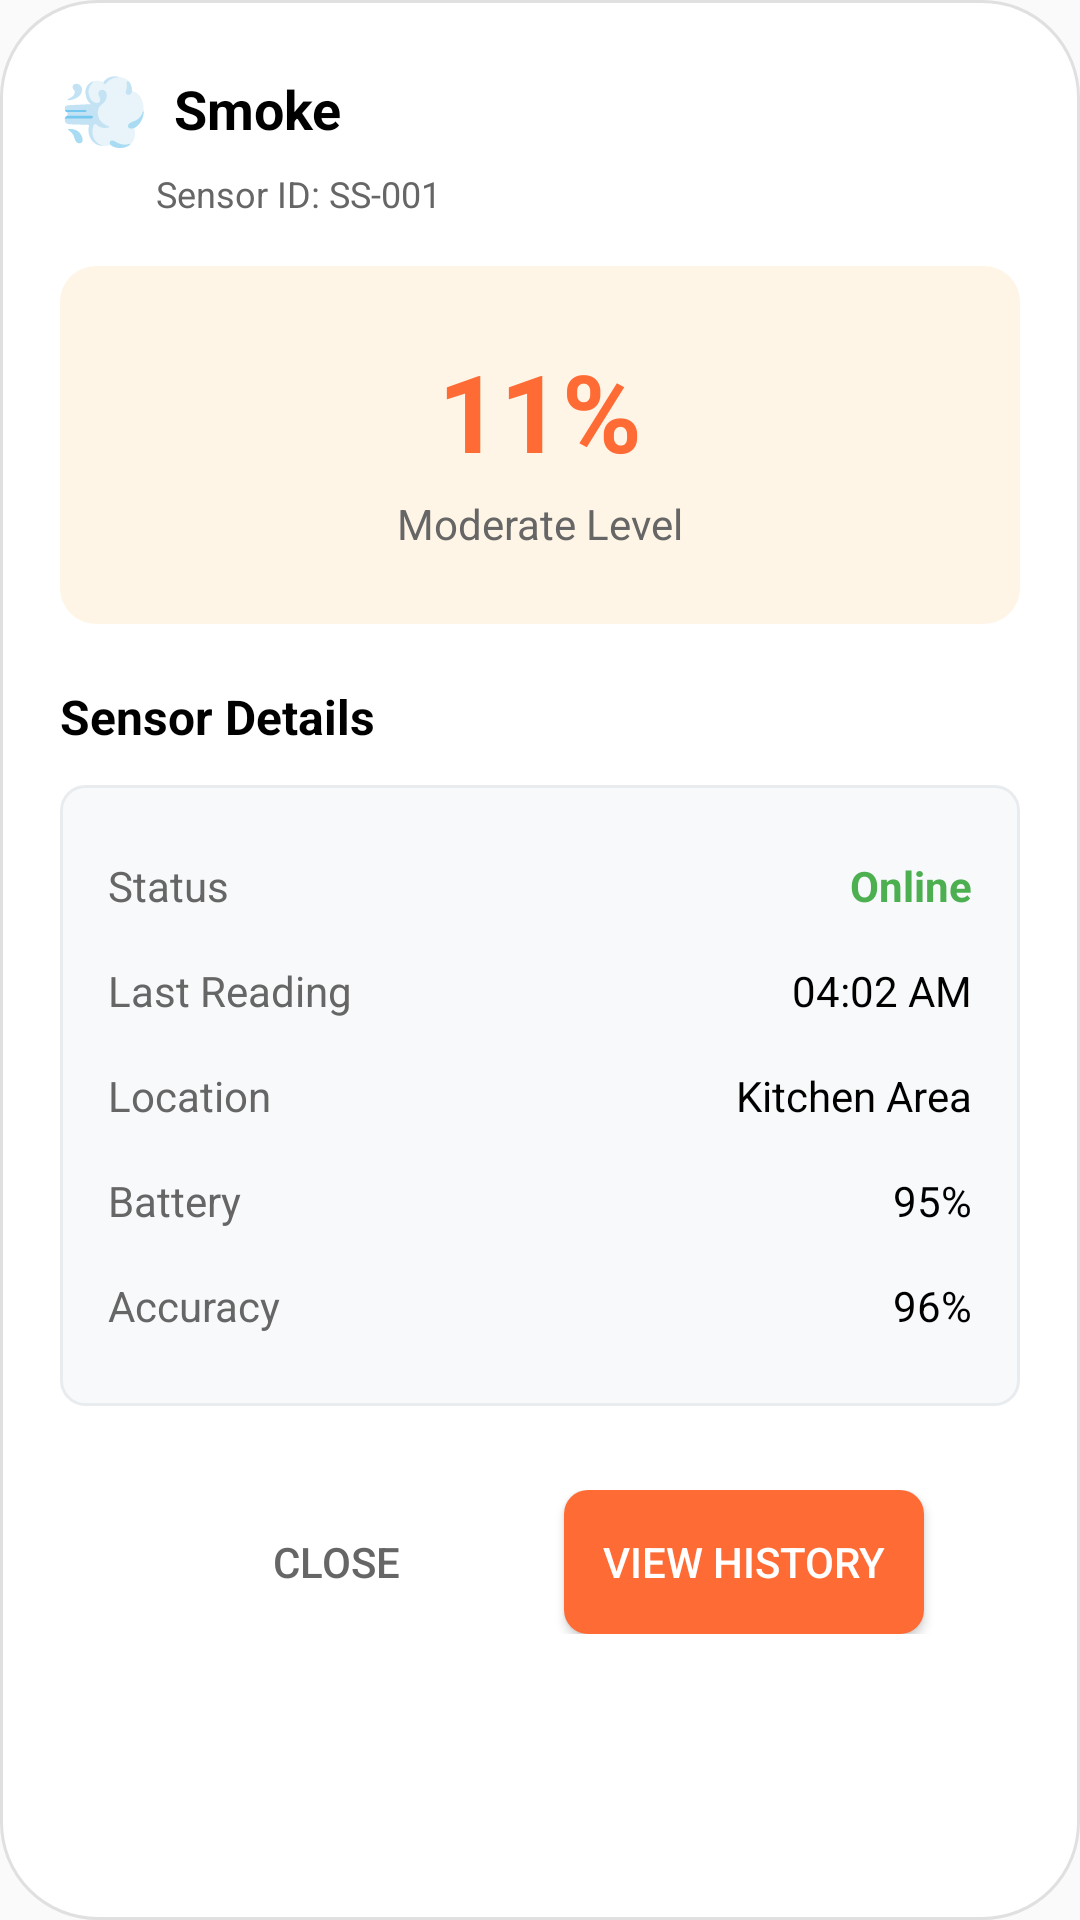

Write the Android layout XML for this screen, with the resource values it uses.
<!-- AndroidManifest.xml: application theme Theme.HeatAlert -->
<!-- res/layout/smoke_detail_modal.xml -->
<?xml version="1.0" encoding="utf-8"?>
<LinearLayout xmlns:android="http://schemas.android.com/apk/res/android"
    android:layout_width="match_parent"
    android:layout_height="wrap_content"
    android:orientation="vertical"
    android:background="@drawable/modal_background"
    android:padding="20dp"
    android:layout_margin="16dp">

    
    <LinearLayout
        android:layout_width="match_parent"
        android:layout_height="wrap_content"
        android:orientation="vertical"
        android:paddingBottom="16dp">

        
        <LinearLayout
            android:layout_width="match_parent"
            android:layout_height="wrap_content"
            android:orientation="horizontal"
            android:gravity="center_vertical"
            android:layout_marginBottom="4dp">

            <TextView
                android:layout_width="wrap_content"
                android:layout_height="wrap_content"
                android:text="💨"
                android:textSize="24sp"
                android:layout_marginEnd="8dp" />

            <TextView
                android:layout_width="0dp"
                android:layout_height="wrap_content"
                android:layout_weight="1"
                android:text="Smoke"
                android:textSize="18sp"
                android:textStyle="bold"
                android:textColor="#000000" />

            <ImageView
                android:id="@+id/ivClose"
                android:layout_width="24dp"
                android:layout_height="24dp"
                android:src="@drawable/ic_close"
                android:contentDescription="Close"
                android:clickable="true"
                android:focusable="true" />
        </LinearLayout>

        
        <TextView
            android:layout_width="wrap_content"
            android:layout_height="wrap_content"
            android:text="Sensor ID: SS-001"
            android:textSize="12sp"
            android:textColor="#666666"
            android:layout_marginStart="32dp" />
    </LinearLayout>

    
    <LinearLayout
        android:layout_width="match_parent"
        android:layout_height="wrap_content"
        android:orientation="vertical"
        android:gravity="center"
        android:background="@drawable/temp_value_background"
        android:padding="24dp"
        android:layout_marginBottom="20dp">

        <TextView
            android:id="@+id/tvSmokeValue"
            android:layout_width="wrap_content"
            android:layout_height="wrap_content"
            android:text="11%"
            android:textSize="36sp"
            android:textStyle="bold"
            android:textColor="#FF6B35" />

        <TextView
            android:layout_width="wrap_content"
            android:layout_height="wrap_content"
            android:text="Moderate Level"
            android:textSize="14sp"
            android:textColor="#666666"
            android:layout_marginTop="4dp" />
    </LinearLayout>

    
    <TextView
        android:layout_width="wrap_content"
        android:layout_height="wrap_content"
        android:text="Sensor Details"
        android:textSize="16sp"
        android:textStyle="bold"
        android:textColor="#000000"
        android:layout_marginBottom="12dp" />

    
    <LinearLayout
        android:layout_width="match_parent"
        android:layout_height="wrap_content"
        android:orientation="vertical"
        android:background="@drawable/details_background"
        android:padding="16dp"
        android:layout_marginBottom="20dp">

        
        <LinearLayout
            android:layout_width="match_parent"
            android:layout_height="wrap_content"
            android:orientation="horizontal"
            android:paddingVertical="8dp">
            <TextView
                android:layout_width="0dp"
                android:layout_height="wrap_content"
                android:layout_weight="1"
                android:text="Status"
                android:textSize="14sp"
                android:textColor="#666666" />
            <TextView
                android:layout_width="wrap_content"
                android:layout_height="wrap_content"
                android:text="Online"
                android:textSize="14sp"
                android:textColor="#4CAF50"
                android:textStyle="bold" />
        </LinearLayout>

        
        <LinearLayout
            android:layout_width="match_parent"
            android:layout_height="wrap_content"
            android:orientation="horizontal"
            android:paddingVertical="8dp">
            <TextView
                android:layout_width="0dp"
                android:layout_height="wrap_content"
                android:layout_weight="1"
                android:text="Last Reading"
                android:textSize="14sp"
                android:textColor="#666666" />
            <TextView
                android:layout_width="wrap_content"
                android:layout_height="wrap_content"
                android:text="04:02 AM"
                android:textSize="14sp"
                android:textColor="#000000" />
        </LinearLayout>

        
        <LinearLayout
            android:layout_width="match_parent"
            android:layout_height="wrap_content"
            android:orientation="horizontal"
            android:paddingVertical="8dp">
            <TextView
                android:layout_width="0dp"
                android:layout_height="wrap_content"
                android:layout_weight="1"
                android:text="Location"
                android:textSize="14sp"
                android:textColor="#666666" />
            <TextView
                android:layout_width="wrap_content"
                android:layout_height="wrap_content"
                android:text="Kitchen Area"
                android:textSize="14sp"
                android:textColor="#000000" />
        </LinearLayout>

        
        <LinearLayout
            android:layout_width="match_parent"
            android:layout_height="wrap_content"
            android:orientation="horizontal"
            android:paddingVertical="8dp">
            <TextView
                android:layout_width="0dp"
                android:layout_height="wrap_content"
                android:layout_weight="1"
                android:text="Battery"
                android:textSize="14sp"
                android:textColor="#666666" />
            <TextView
                android:layout_width="wrap_content"
                android:layout_height="wrap_content"
                android:text="95%"
                android:textSize="14sp"
                android:textColor="#000000" />
        </LinearLayout>

        
        <LinearLayout
            android:layout_width="match_parent"
            android:layout_height="wrap_content"
            android:orientation="horizontal"
            android:paddingVertical="8dp">
            <TextView
                android:layout_width="0dp"
                android:layout_height="wrap_content"
                android:layout_weight="1"
                android:text="Accuracy"
                android:textSize="14sp"
                android:textColor="#666666" />
            <TextView
                android:layout_width="wrap_content"
                android:layout_height="wrap_content"
                android:text="96%"
                android:textSize="14sp"
                android:textColor="#000000" />
        </LinearLayout>
    </LinearLayout>

    
    <LinearLayout
        android:layout_width="match_parent"
        android:layout_height="wrap_content"
        android:orientation="horizontal"
        android:gravity="center"
        android:layout_marginTop="8dp">

        <Button
            android:id="@+id/btnClose"
            android:layout_width="120dp"
            android:layout_height="wrap_content"
            android:text="Close"
            android:textColor="#666666"
            android:background="@drawable/button_secondary"
            android:layout_marginEnd="16dp" />

        <Button
            android:id="@+id/btnViewHistory"
            android:layout_width="120dp"
            android:layout_height="wrap_content"
            android:text="View History"
            android:textColor="#FFFFFF"
            android:background="@drawable/button_primary" />
    </LinearLayout>
</LinearLayout>
<!-- resources referenced by this layout -->
<resources>
  <!-- drawable button_primary (drawable) -->
  <?xml version="1.0" encoding="utf-8"?>
  <shape xmlns:android="http://schemas.android.com/apk/res/android"
      android:shape="rectangle">
      <solid android:color="#FF6B35" />
      <corners android:radius="8dp" />
  </shape>
  <!-- drawable details_background (drawable) -->
  <?xml version="1.0" encoding="utf-8"?>
  <shape xmlns:android="http://schemas.android.com/apk/res/android"
      android:shape="rectangle">
      <solid android:color="#F8F9FA" />
      <corners android:radius="8dp" />
      <stroke
          android:width="1dp"
          android:color="#E9ECEF" />
  </shape>
  <!-- drawable modal_background (drawable) -->
  <?xml version="1.0" encoding="utf-8"?>
  <shape xmlns:android="http://schemas.android.com/apk/res/android"
      android:shape="rectangle">
      <solid android:color="#FFFFFF" />
      <corners android:radius="32dp" />
      <stroke
          android:width="1dp"
          android:color="#E0E0E0" />
  </shape>
  <!-- drawable temp_value_background (drawable) -->
  <?xml version="1.0" encoding="utf-8"?>
  <shape xmlns:android="http://schemas.android.com/apk/res/android"
      android:shape="rectangle">
      <solid android:color="#FFF5E6" />
      <corners android:radius="12dp" />
  </shape>
  <style name="Theme.HeatAlert" parent="android:Theme.Material.Light.NoActionBar" />
</resources>
